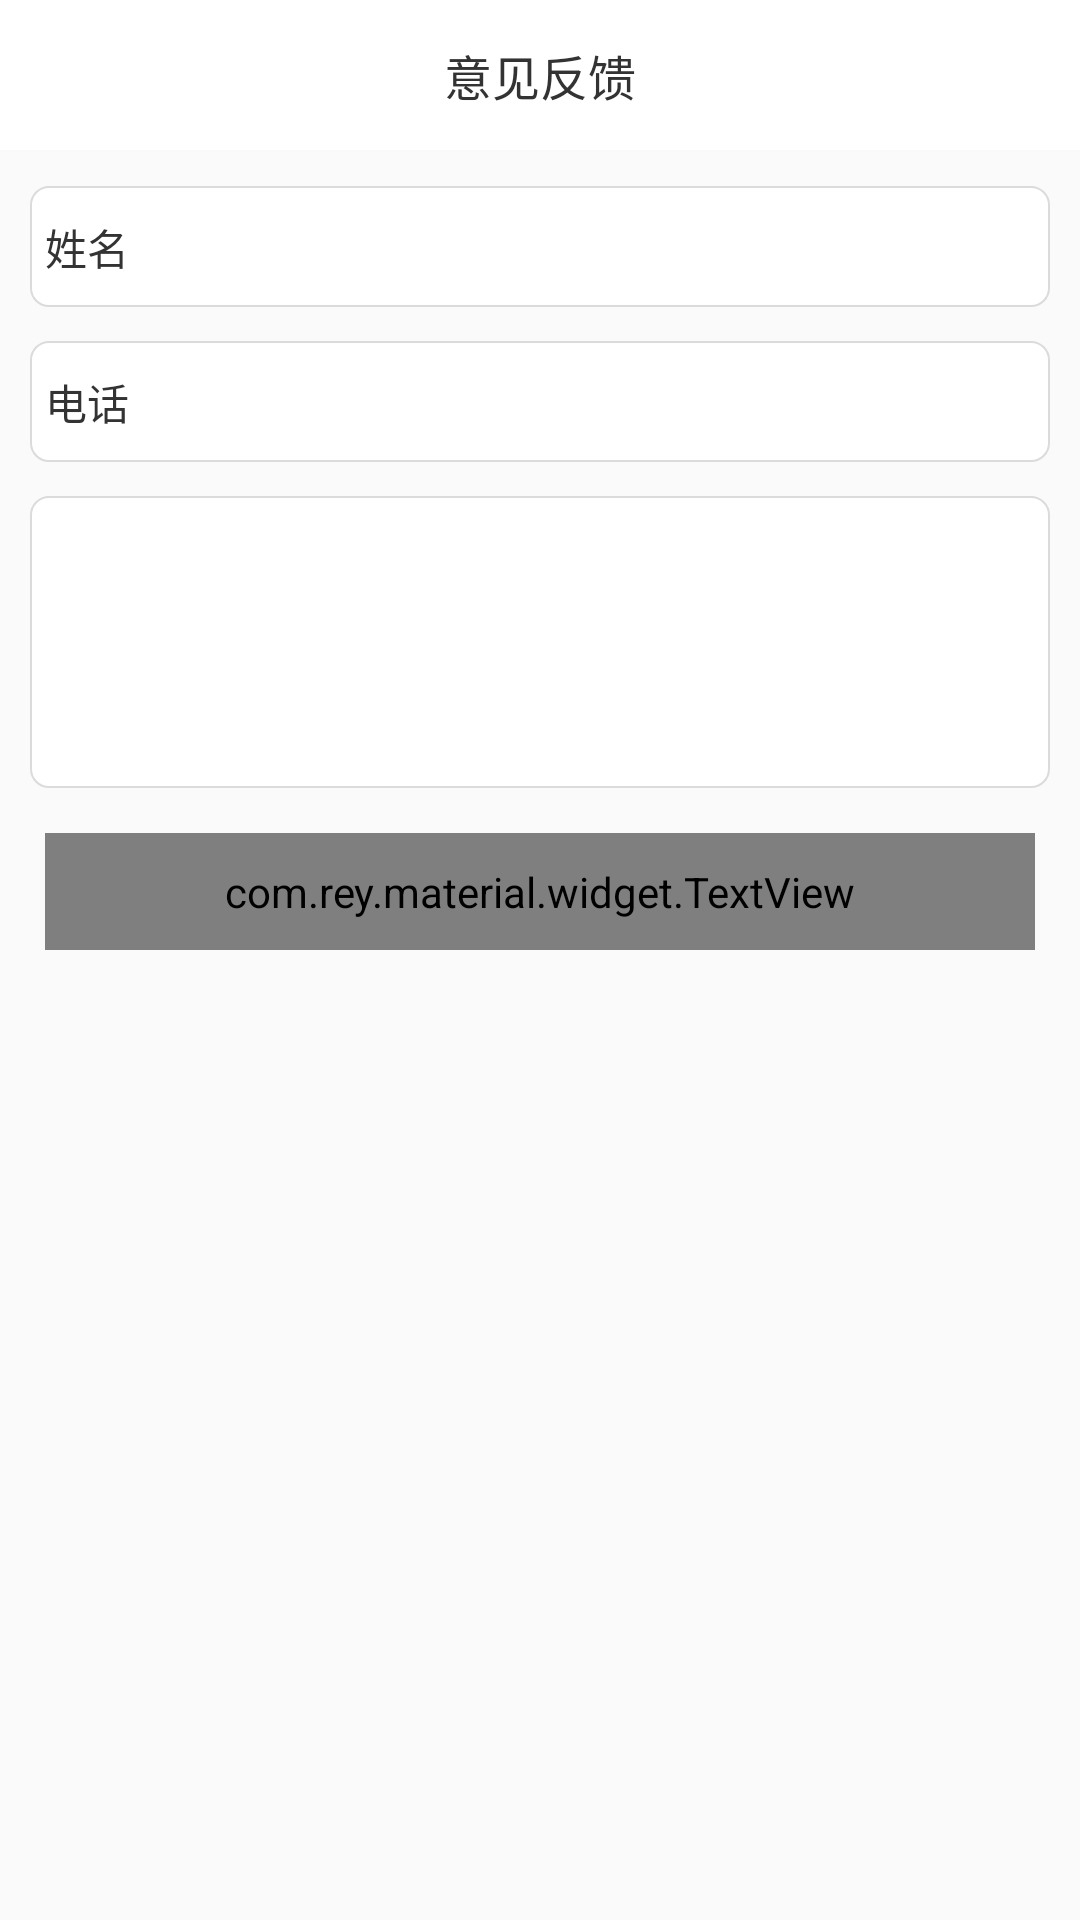

The Android layout XML behind this screen, and the referenced resources:
<!-- AndroidManifest.xml: application theme Theme.AppCompat.Light.NoActionBar -->
<!-- res/layout/opinionactivity.xml -->
<?xml version="1.0" encoding="utf-8"?>
<LinearLayout xmlns:android="http://schemas.android.com/apk/res/android"
    xmlns:lanson="http://schemas.android.com/apk/res-auto"
    android:layout_width="match_parent"
    android:layout_height="match_parent"
    android:orientation="vertical">

    <RelativeLayout
        android:id="@+id/rl_head"
        android:layout_width="match_parent"
        android:layout_height="50dp"
        android:background="@android:color/white"
        android:orientation="horizontal">

        <ImageView
            android:id="@+id/image_back"
            android:layout_width="wrap_content"
            android:layout_height="wrap_content"
            android:layout_centerVertical="true"
            android:padding="16dp"
            android:paddingLeft="30px"
            android:src="@mipmap/icon_back_black" />

        <TextView
            android:id="@+id/tv_main_title"
            android:layout_width="wrap_content"
            android:layout_height="wrap_content"
            android:layout_centerInParent="true"
            android:text="意见反馈"
            android:textColor="#333333"
            android:textSize="16sp" />
    </RelativeLayout>

    <View
        android:layout_width="match_parent"
        android:layout_height="0.5dp"
        android:background="#f9f9f9" />

    <LinearLayout style="@style/style_cannot_detailed_ll">

        <EditText
            android:id="@+id/ed_detailed"
            style="@style/style_cannot_detailed_ed"
            android:layout_marginLeft="5dp"
            android:paddingBottom="10dp"
            android:paddingTop="10dp"
            android:text="姓名"
            android:textColor="#333333"
            android:textColorHint="#bababa" />
    </LinearLayout>

    <LinearLayout style="@style/style_cannot_detailed_ll">

        <EditText
            android:id="@+id/ed_phone"
            style="@style/style_cannot_detailed_ed"
            android:layout_marginLeft="5dp"
            android:paddingBottom="10dp"
            android:paddingTop="10dp"
            android:text="电话 "
            android:textColor="#333333"
            android:textColorHint="#bababa" />
    </LinearLayout>

    <LinearLayout style="@style/style_cannot_detailed_ll">

        <EditText
            android:id="@+id/ed_content"
            style="@style/style_cannot_detailed_ed"
            android:layout_marginLeft="5dp"
            android:layout_marginTop="5dp"
            android:paddingBottom="220px"
            android:textColor="#333333"
            android:textColorHint="#bababa" />
    </LinearLayout>

    <com.rey.material.widget.TextView
        android:id="@+id/submit"
        style="@style/Material.Drawable.Ripple.Wave"
        android:layout_width="match_parent"
        android:layout_height="wrap_content"
        android:layout_gravity="center"
        android:layout_marginLeft="15dp"
        android:layout_marginRight="15dp"
        android:layout_marginTop="15dp"
        android:background="@drawable/shape_start_button"
        android:gravity="center"
        android:paddingBottom="10dp"
        android:paddingTop="10dp"
        android:text="提交"
        android:textColor="@android:color/white"
        lanson:rd_cornerRadius="5dp" />
</LinearLayout>
<!-- resources referenced by this layout -->
<resources>
  <!-- drawable shape_start_button (drawable) -->
  <?xml version="1.0" encoding="utf-8"?>
  <shape xmlns:android="http://schemas.android.com/apk/res/android">
      <corners android:radius="5dp" />
      <solid android:color="#45b4ff" />
  
  </shape>
  <style name="style_cannot_detailed_ed">
          <item name="android:layout_width">match_parent</item>
          <item name="android:layout_height">match_parent</item>
          <item name="android:background">@null</item>
          <item name="android:textColor">#333333</item>
          <item name="android:textColorHint">#bababa</item>
          <item name="android:textSize">14sp</item>
      </style>
  <style name="style_cannot_detailed_ll">
          <item name="android:layout_width">match_parent</item>
          <item name="android:layout_height">wrap_content</item>
          <item name="android:layout_marginLeft">30px</item>
          <item name="android:layout_marginRight">30px</item>
          <item name="android:layout_marginTop">34px</item>
          <item name="android:background">@drawable/shape_cannot_login</item>
          <item name="android:orientation">vertical</item>
      </style>
  <!-- drawable shape_cannot_login (drawable) -->
  <?xml version="1.0" encoding="utf-8"?>
  <shape xmlns:android="http://schemas.android.com/apk/res/android">
      
      <solid android:color="@android:color/white" />
      
      
      <corners android:radius="6dip" />
      
      <stroke
          android:width="0.5dp"
          android:color="#dbdbdb" />
  </shape>
</resources>
